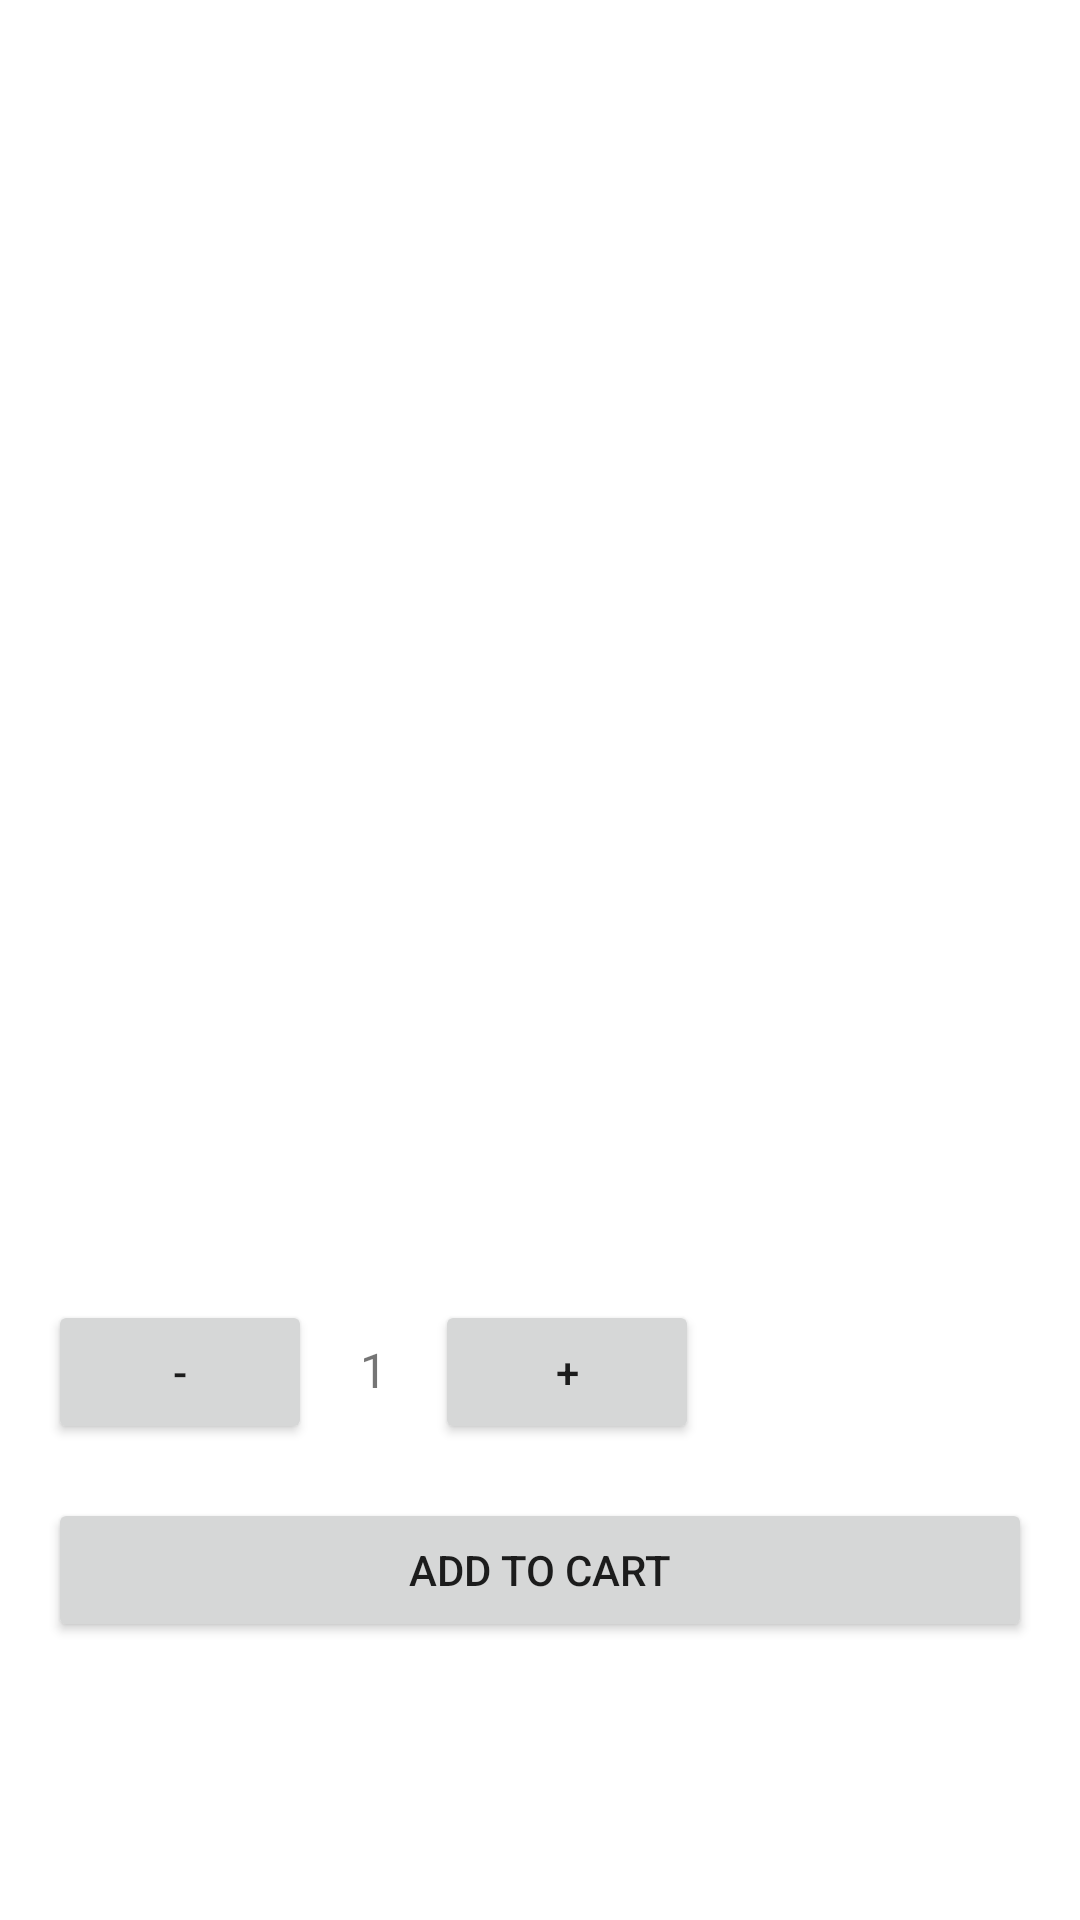

This screen was rendered from an Android layout file. Write that file and the resources it references.
<!-- AndroidManifest.xml: application theme Theme.ECommerceApp -->
<!-- res/layout/activity_product_details.xml -->
<layout xmlns:android="http://schemas.android.com/apk/res/android"
    xmlns:tools="http://schemas.android.com/tools">

    <LinearLayout
        android:layout_width="match_parent"
        android:layout_height="match_parent"
        android:orientation="vertical"
        android:padding="16dp">

        <ImageView
            android:id="@+id/productImageView"
            android:layout_width="match_parent"
            android:layout_height="250dp"
            android:scaleType="fitCenter" />

        <TextView
            android:id="@+id/productTitleTextView"
            android:layout_width="match_parent"
            android:layout_height="wrap_content"
            android:textSize="20sp"
            android:gravity="center"
            android:textColor="@color/black"
            android:textStyle="bold"
            android:layout_marginTop="8dp"/>

        <TextView
            android:id="@+id/productPriceTextView"
            android:layout_width="wrap_content"
            android:layout_height="wrap_content"
            android:textSize="16sp"
            android:layout_marginTop="10dp"/>

        <TextView
            android:id="@+id/productCategoryTextView"
            android:layout_width="wrap_content"
            android:layout_height="wrap_content"
            android:textSize="14sp"
            android:layout_marginTop="4dp"/>

        <TextView
            android:id="@+id/productDescriptionTextView"
            android:layout_width="wrap_content"
            android:layout_height="wrap_content"
            android:textSize="14sp"
            android:layout_marginTop="10dp"/>

        <TextView
            android:id="@+id/productRatingTextView"
            android:layout_width="wrap_content"
            android:layout_height="wrap_content"
            android:textSize="14sp"
            android:layout_marginTop="10dp"/>



        <LinearLayout
            android:layout_width="wrap_content"
            android:layout_height="wrap_content"
            android:orientation="horizontal"
            android:layout_marginTop="16dp">

            <Button
                android:id="@+id/btnDecreaseQuantity"
                android:layout_width="wrap_content"
                android:layout_height="wrap_content"
                android:text="-" />

            <TextView
                android:id="@+id/tvQuantity"
                android:layout_width="wrap_content"
                android:layout_height="wrap_content"
                android:text="1"
                android:padding="16dp"
                android:textSize="16sp"
                android:gravity="center"/>

            <Button
                android:id="@+id/btnIncreaseQuantity"
                android:layout_width="wrap_content"
                android:layout_height="wrap_content"
                android:text="+" />
        </LinearLayout>

        
        <Button
            android:id="@+id/btnAddToCart"
            android:layout_width="match_parent"
            android:layout_height="wrap_content"
            android:text="Add to Cart"
            android:layout_marginTop="16dp"/>
    </LinearLayout>

</layout>
<!-- resources referenced by this layout -->
<resources>
  <color name="black">#FF000000</color>
  <style name="Theme.ECommerceApp" parent="Theme.MaterialComponents.DayNight.DarkActionBar">
          
          <item name="colorPrimary">@color/colorPrimary</item>
          <item name="colorPrimaryVariant">@color/colorPrimaryDark</item>
          <item name="colorOnPrimary">@color/white</item>
          
          <item name="colorSecondary">@color/colorAccent</item>
          <item name="colorSecondaryVariant">@color/colorAccent</item>
          <item name="colorOnSecondary">@color/black</item>
          
          <item name="android:statusBarColor">?attr/colorPrimaryVariant</item>
          
      </style>
  <color name="colorPrimary">#059669</color>
  <color name="colorPrimaryDark">#065F46</color>
  <color name="white">#FFFFFFFF</color>
  <color name="colorAccent">#94A3B8</color>
</resources>
